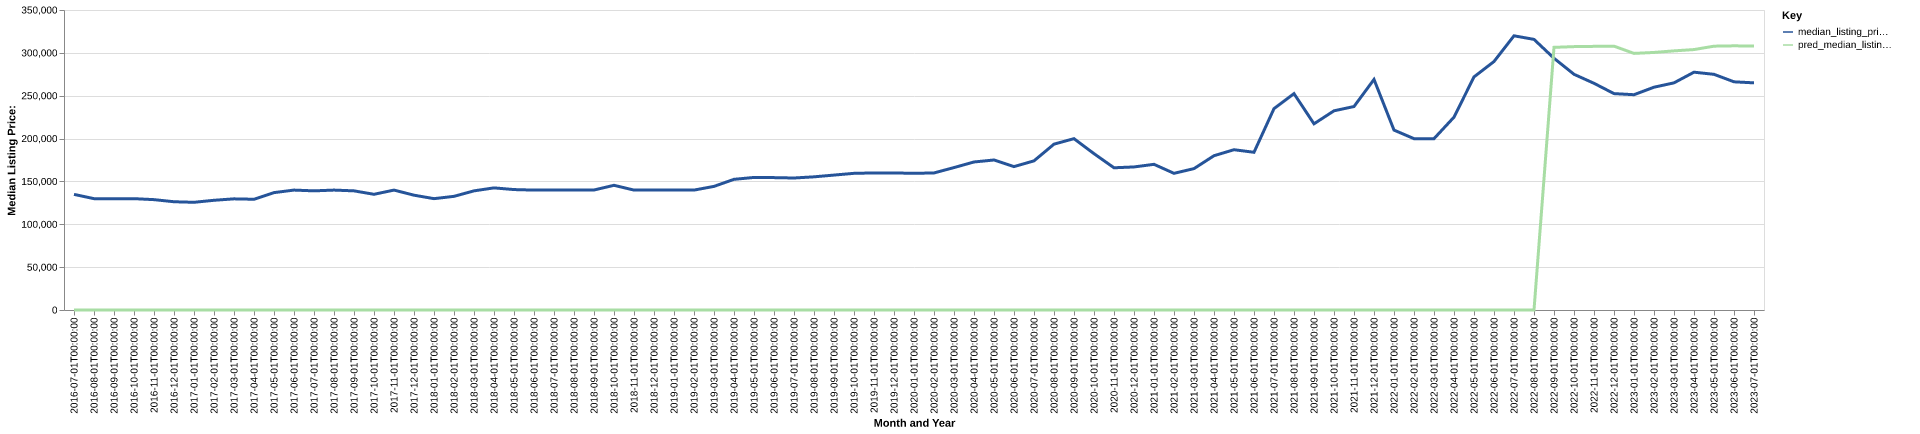

Source data for this figure (header and first rows):
date, time_idx, median_listing_price, thirty_year_interest_rate_five, month, county_name, active_listing_count, median_days_on_market, pred_median_listing_price, month_year
2016-07-01, 0, 134900, 3.72, 7, howell, mo, 346.0, 96.0, 0, Jul-2016
2016-08-01, 1, 129900, 3.73, 8, howell, mo, 332.0, 94.0, 0, Aug-2016
2016-09-01, 2, 129900, 3.66, 9, howell, mo, 342.0, 100.0, 0, Sep-2016
2016-10-01, 3, 129900, 3.64, 10, howell, mo, 336.0, 96.0, 0, Oct-2016
2016-11-01, 4, 128750, 3.66, 11, howell, mo, 344.0, 101.0, 0, Nov-2016
2016-12-01, 5, 126300, 3.48, 12, howell, mo, 340.0, 116.0, 0, Dec-2016
2017-01-01, 6, 125650, 3.45, 1, howell, mo, 313.0, 131.0, 0, Jan-2017
2017-02-01, 7, 128000, 3.5, 2, howell, mo, 310.0, 123.0, 0, Feb-2017
2017-03-01, 8, 129675, 3.52, 3, howell, mo, 319.0, 116.0, 0, Mar-2017
2017-04-01, 9, 129200, 4.03, 4, howell, mo, 315.0, 86.0, 0, Apr-2017
2017-05-01, 10, 136950, 4.32, 5, howell, mo, 311.0, 91.0, 0, May-2017
2017-06-01, 11, 139900, 4.2, 6, howell, mo, 311.0, 101.0, 0, Jun-2017
2017-07-01, 12, 139000, 4.19, 7, howell, mo, 326.0, 96.0, 0, Jul-2017
2017-08-01, 13, 139900, 4.3, 8, howell, mo, 324.0, 98.0, 0, Aug-2017
2017-09-01, 14, 139000, 4.1, 9, howell, mo, 325.0, 101.0, 0, Sep-2017
2017-10-01, 15, 134975, 4.05, 10, howell, mo, 338.0, 107.0, 0, Oct-2017
2017-11-01, 16, 139900, 3.94, 11, howell, mo, 322.0, 118.0, 0, Nov-2017
2017-12-01, 17, 133950, 4.03, 12, howell, mo, 305.0, 126.0, 0, Dec-2017
2018-01-01, 18, 129900, 3.93, 1, howell, mo, 289.0, 131.0, 0, Jan-2018
2018-02-01, 19, 132600, 3.83, 2, howell, mo, 287.0, 135.0, 0, Feb-2018
2018-03-01, 20, 139000, 3.94, 3, howell, mo, 279.0, 129.0, 0, Mar-2018
2018-04-01, 21, 142475, 3.95, 4, howell, mo, 277.0, 119.0, 0, Apr-2018
2018-05-01, 22, 140500, 3.99, 5, howell, mo, 269.0, 102.0, 0, May-2018
2018-06-01, 23, 139900, 4.15, 6, howell, mo, 269.0, 85.0, 0, Jun-2018
2018-07-01, 24, 139950, 4.4, 7, howell, mo, 266.0, 89.0, 0, Jul-2018
2018-08-01, 25, 139900, 4.46, 8, howell, mo, 266.0, 95.0, 0, Aug-2018
2018-09-01, 26, 139999, 4.58, 9, howell, mo, 270.0, 95.0, 0, Sep-2018
2018-10-01, 27, 145475, 4.66, 10, howell, mo, 262.0, 96.0, 0, Oct-2018
2018-11-01, 28, 139900, 4.62, 11, howell, mo, 256.0, 103.0, 0, Nov-2018
2018-12-01, 29, 139900, 4.54, 12, howell, mo, 237.0, 117.0, 0, Dec-2018
2019-01-01, 30, 139900, 4.6, 1, howell, mo, 222.0, 121.0, 0, Jan-2019
2019-02-01, 31, 139900, 4.72, 2, howell, mo, 224.0, 125.0, 0, Feb-2019
2019-03-01, 32, 144214, 4.9, 3, howell, mo, 219.0, 119.0, 0, Mar-2019
2019-04-01, 33, 152450, 4.94, 4, howell, mo, 212.0, 103.0, 0, Apr-2019
2019-05-01, 34, 154650, 4.75, 5, howell, mo, 222.0, 86.0, 0, May-2019
2019-06-01, 35, 154450, 4.51, 6, howell, mo, 234.0, 83.0, 0, Jun-2019
2019-07-01, 36, 154000, 4.41, 7, howell, mo, 238.0, 85.0, 0, Jul-2019
2019-08-01, 37, 155364, 4.41, 8, howell, mo, 235.0, 85.0, 0, Aug-2019
2019-09-01, 38, 157409, 4.2, 9, howell, mo, 235.0, 82.0, 0, Sep-2019
2019-10-01, 39, 159450, 4.14, 10, howell, mo, 228.0, 82.0, 0, Oct-2019
2019-11-01, 40, 159900, 3.84, 11, howell, mo, 222.0, 87.0, 0, Nov-2019
2019-12-01, 41, 159900, 3.81, 12, howell, mo, 211.0, 97.0, 0, Dec-2019
2020-01-01, 42, 159450, 3.75, 1, howell, mo, 205.0, 110.0, 0, Jan-2020
2020-02-01, 43, 159900, 3.73, 2, howell, mo, 201.0, 117.0, 0, Feb-2020
2020-03-01, 44, 166163, 3.78, 3, howell, mo, 211.0, 119.0, 0, Mar-2020
2020-04-01, 45, 172700, 3.75, 4, howell, mo, 210.0, 93.0, 0, Apr-2020
2020-05-01, 46, 175000, 3.74, 5, howell, mo, 205.0, 97.0, 0, May-2020
2020-06-01, 47, 167300, 3.72, 6, howell, mo, 195.0, 101.0, 0, Jun-2020
2020-07-01, 48, 174000, 3.49, 7, howell, mo, 178.0, 101.0, 0, Jul-2020
2020-08-01, 49, 193500, 3.65, 8, howell, mo, 168.0, 84.0, 0, Aug-2020
2020-09-01, 50, 199900, 3.33, 9, howell, mo, 137.0, 75.0, 0, Sep-2020
2020-10-01, 51, 182400, 3.28, 10, howell, mo, 133.0, 63.0, 0, Oct-2020
2020-11-01, 52, 165925, 3.21, 11, howell, mo, 141.0, 55.0, 0, Nov-2020
2020-12-01, 53, 166900, 3.07, 12, howell, mo, 127.0, 84.0, 0, Dec-2020
2021-01-01, 54, 169950, 2.99, 1, howell, mo, 115.0, 96.0, 0, Jan-2021
2021-02-01, 55, 159450, 2.93, 2, howell, mo, 100.0, 100.0, 0, Feb-2021
2021-03-01, 56, 164950, 2.88, 3, howell, mo, 94.0, 76.0, 0, Mar-2021
2021-04-01, 57, 180000, 2.84, 4, howell, mo, 81.0, 51.0, 0, Apr-2021
2021-05-01, 58, 187000, 2.71, 5, howell, mo, 90.0, 47.0, 0, May-2021
2021-06-01, 59, 184000, 2.79, 6, howell, mo, 93.0, 43.0, 0, Jun-2021
... 25 more rows
